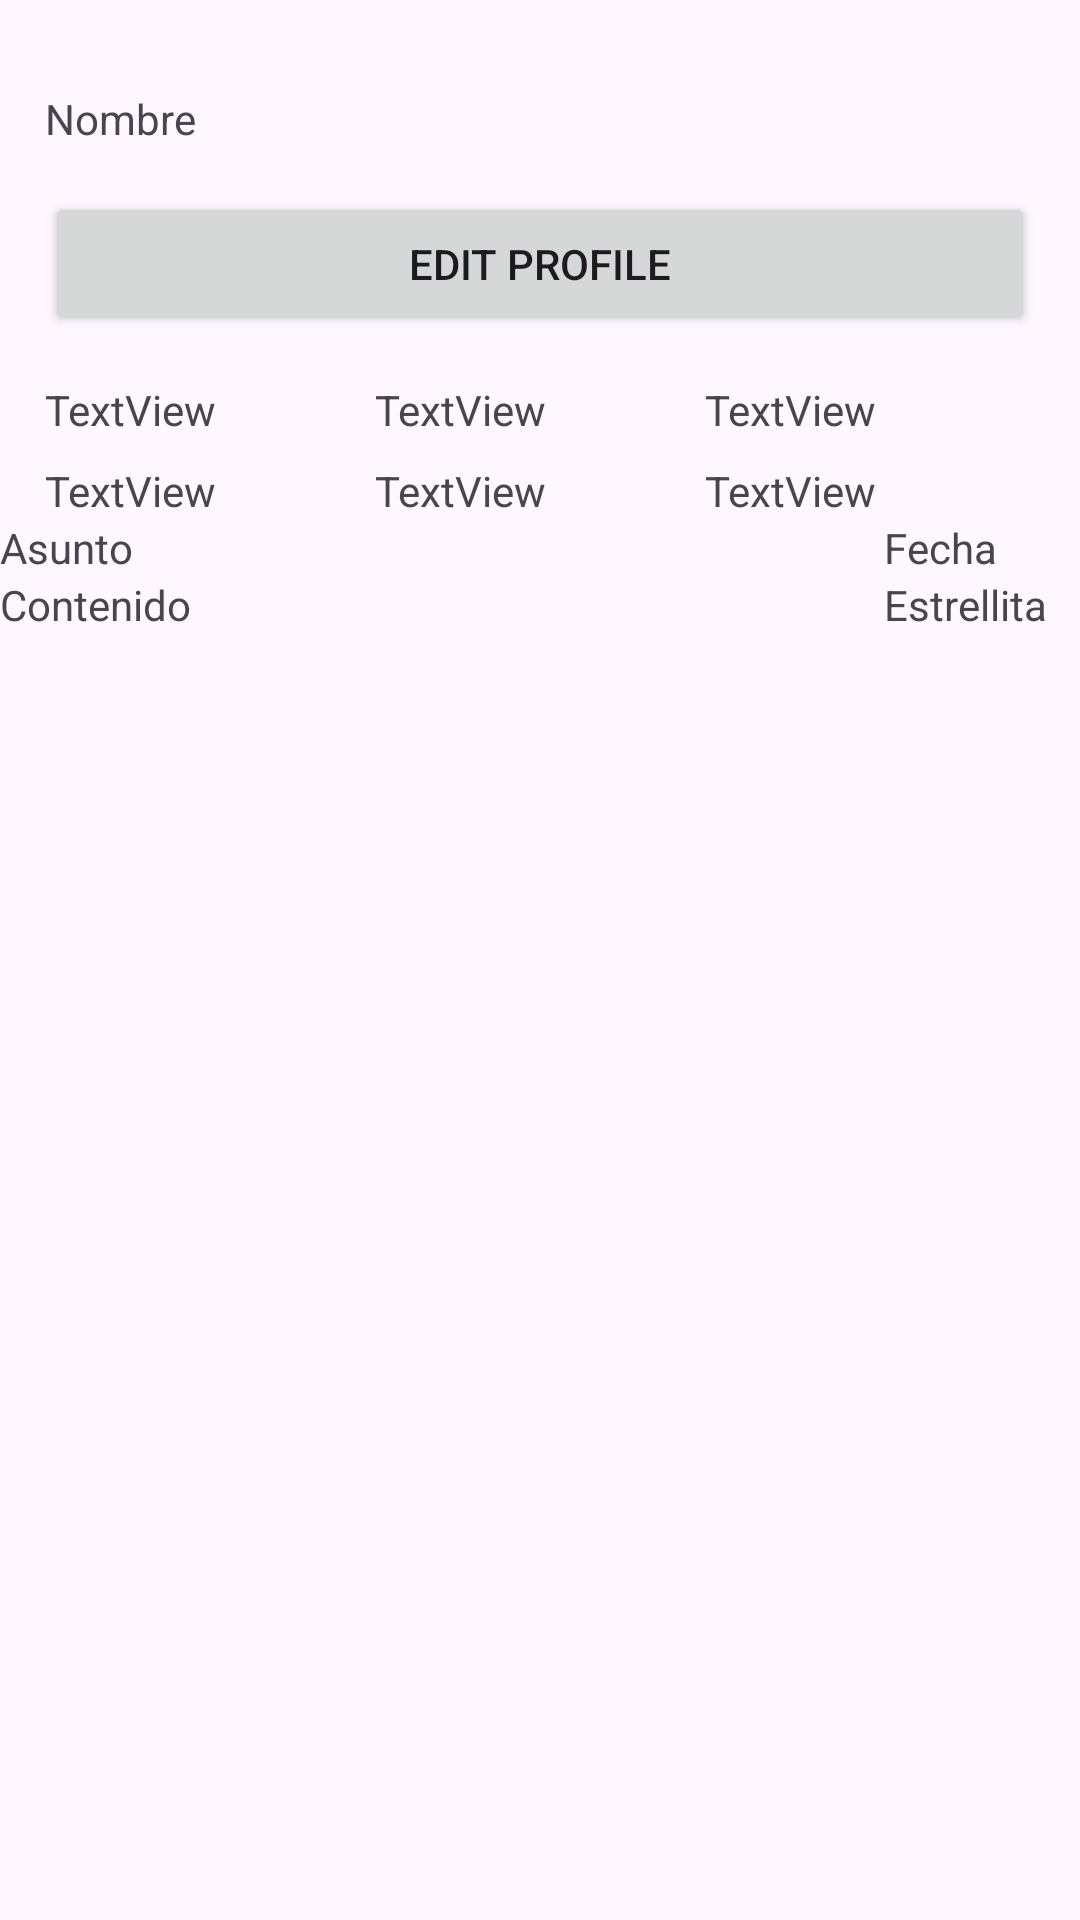

This screen was rendered from an Android layout file. Write that file and the resources it references.
<!-- AndroidManifest.xml: application theme Theme.Keepcoding02Views -->
<!-- res/layout/includes.xml -->
<?xml version="1.0" encoding="utf-8"?>
<LinearLayout xmlns:android="http://schemas.android.com/apk/res/android"
    android:layout_width="match_parent"
    android:layout_height="match_parent"
    android:orientation="vertical">

    <include
        android:layout_width="match_parent"
        android:layout_height="wrap_content"
        layout="@layout/constraint_layout_ej2"/>
    <include
        android:layout_width="match_parent"
        android:layout_height="wrap_content"
        layout="@layout/constraint_layout_ej3"/>
</LinearLayout>
<!-- res/layout/constraint_layout_ej2.xml (included above) -->
<?xml version="1.0" encoding="utf-8"?>
<androidx.constraintlayout.widget.ConstraintLayout xmlns:android="http://schemas.android.com/apk/res/android"
    xmlns:app="http://schemas.android.com/apk/res-auto"
    xmlns:tools="http://schemas.android.com/tools"
    android:layout_width="match_parent"
    android:layout_height="match_parent">


    <ImageView
        android:id="@+id/imageView2"
        android:layout_width="0dp"
        android:layout_height="wrap_content"
        android:layout_margin="15dp"
        app:layout_constraintEnd_toEndOf="parent"
        app:layout_constraintStart_toStartOf="parent"
        app:layout_constraintTop_toTopOf="parent"
        app:srcCompat="@mipmap/ball" />

    <TextView
        android:id="@+id/textView7"
        android:layout_width="0dp"
        android:layout_height="wrap_content"
        android:layout_margin="15dp"
        android:text="Nombre"
        app:layout_constraintEnd_toEndOf="parent"
        app:layout_constraintStart_toStartOf="parent"
        app:layout_constraintTop_toBottomOf="@+id/imageView2" />

    <Button
        android:id="@+id/button7"
        android:layout_width="match_parent"
        android:layout_height="wrap_content"
        android:text="Edit profile"
        app:layout_constraintEnd_toEndOf="parent"
        app:layout_constraintStart_toStartOf="parent"
        app:layout_constraintTop_toBottomOf="@+id/textView7"
        android:layout_margin="15dp"/>

    <LinearLayout
        android:id="@+id/linearLayout"
        android:layout_width="match_parent"
        android:layout_height="wrap_content"
        android:layout_margin="15dp"
        android:orientation="horizontal"
        app:layout_constraintEnd_toEndOf="parent"
        app:layout_constraintStart_toStartOf="parent"
        app:layout_constraintTop_toBottomOf="@+id/button7">

        <TextView
            android:id="@+id/textView8"
            android:layout_width="wrap_content"
            android:layout_height="wrap_content"
            android:layout_weight="1"
            android:text="TextView" />

        <TextView
            android:id="@+id/textView9"
            android:layout_width="wrap_content"
            android:layout_height="wrap_content"
            android:layout_weight="1"
            android:text="TextView" />

        <TextView
            android:id="@+id/textView10"
            android:layout_width="wrap_content"
            android:layout_height="wrap_content"
            android:layout_weight="1"
            android:text="TextView" />
    </LinearLayout>

    <TextView
        android:id="@+id/textView11"
        android:layout_width="0dp"
        android:layout_height="wrap_content"
        android:text="TextView"
        android:layout_marginTop="8dp"
        android:layout_marginStart="15dp"
        app:layout_constraintStart_toStartOf="parent"
        app:layout_constraintEnd_toStartOf="@id/textView12"
        app:layout_constraintTop_toBottomOf="@+id/linearLayout" />

    <TextView
        android:id="@+id/textView12"
        android:layout_width="0dp"
        android:layout_height="wrap_content"
        android:layout_marginTop="8dp"
        android:text="TextView"
        app:layout_constraintEnd_toStartOf="@id/textView13"
        app:layout_constraintStart_toEndOf="@+id/textView11"
        app:layout_constraintTop_toBottomOf="@+id/linearLayout" />

    <TextView
        android:id="@+id/textView13"
        android:layout_width="0dp"
        android:layout_height="wrap_content"
        android:text="TextView"
        android:layout_marginTop="8dp"
        android:layout_marginEnd="15dp"
        app:layout_constraintEnd_toEndOf="parent"
        app:layout_constraintStart_toEndOf="@+id/textView12"
        app:layout_constraintTop_toBottomOf="@+id/linearLayout" />

</androidx.constraintlayout.widget.ConstraintLayout>
<!-- res/layout/constraint_layout_ej3.xml (included above) -->
<?xml version="1.0" encoding="utf-8"?>
<androidx.constraintlayout.widget.ConstraintLayout xmlns:android="http://schemas.android.com/apk/res/android"
    xmlns:app="http://schemas.android.com/apk/res-auto"
    xmlns:tools="http://schemas.android.com/tools"
    android:layout_width="match_parent"
    android:layout_height="match_parent">


    <ImageView
        android:id="@+id/imageView3"
        android:layout_width="wrap_content"
        android:layout_height="wrap_content"
        app:layout_constraintStart_toStartOf="parent"
        app:layout_constraintTop_toTopOf="parent"
        app:srcCompat="@mipmap/ball" />

    <TextView
        android:id="@+id/textView14"
        android:layout_width="0dp"
        android:layout_height="wrap_content"
        android:text="Asunto"
        app:layout_constraintBottom_toTopOf="@id/textView15"
        app:layout_constraintEnd_toStartOf="@+id/textView16"
        app:layout_constraintStart_toEndOf="@+id/imageView3"
        app:layout_constraintTop_toTopOf="parent" />

    <TextView
        android:id="@+id/textView15"
        android:layout_width="0dp"
        android:layout_height="wrap_content"
        android:text="Contenido"
        app:layout_constraintBottom_toBottomOf="@+id/imageView3"
        app:layout_constraintEnd_toStartOf="@+id/textView17"
        app:layout_constraintStart_toEndOf="@+id/imageView3"
        app:layout_constraintTop_toBottomOf="@+id/textView14" />

    <TextView
        android:id="@+id/textView16"
        android:layout_width="wrap_content"
        android:layout_height="wrap_content"
        android:text="Fecha"
        android:ems="4"
        app:layout_constraintBottom_toTopOf="@id/textView17"
        app:layout_constraintEnd_toEndOf="parent"
        app:layout_constraintTop_toTopOf="parent" />

    <TextView
        android:id="@+id/textView17"
        android:layout_width="wrap_content"
        android:layout_height="wrap_content"
        android:text="Estrellita"
        android:ems="4"
        app:layout_constraintBottom_toBottomOf="@+id/imageView3"
        app:layout_constraintEnd_toEndOf="parent"
        app:layout_constraintTop_toBottomOf="@+id/textView16" />
</androidx.constraintlayout.widget.ConstraintLayout>
<!-- resources referenced by this layout -->
<resources>
  <style name="Theme.Keepcoding02Views" parent="Base.Theme.Keepcoding02Views" />
  <style name="Base.Theme.Keepcoding02Views" parent="Theme.Material3.DayNight.NoActionBar">
          
          
      </style>
</resources>
